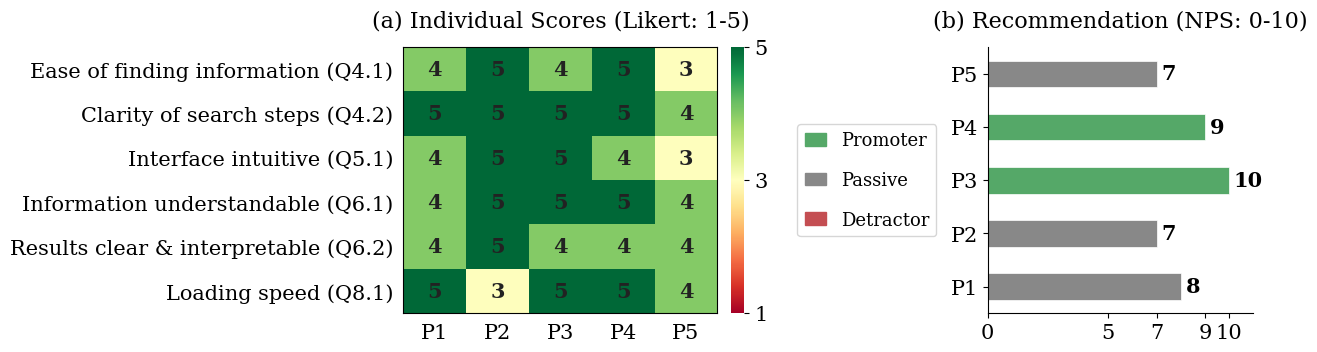

Python code for this plot:
import matplotlib
matplotlib.use('Agg')
import matplotlib.pyplot as plt
import matplotlib.patches as mpatches
import numpy as np
from matplotlib.gridspec import GridSpec

# ── Data ─────────────────────────────────────────────────────────────────────
participants = ['P1', 'P2', 'P3', 'P4', 'P5']
question_labels = [
    'Ease of finding information (Q4.1)',
    'Clarity of search steps (Q4.2)',
    'Interface intuitive (Q5.1)',
    'Information understandable (Q6.1)',
    'Results clear & interpretable (Q6.2)',
    'Loading speed (Q8.1)',
]

scores = np.array([
    [4, 5, 4, 5, 3], [5, 5, 5, 5, 4], [4, 5, 5, 4, 3],
    [4, 5, 5, 5, 4], [4, 5, 4, 4, 4], [5, 3, 5, 5, 4],
])
nps_scores = [8, 7, 10, 9, 7]

# ── Style ─────────────────────────────────────────────────────────────────────
BASE_SIZE = 15
LEGEND_SIZE = 13
plt.rcParams.update({
    'font.family': 'serif',
    'font.size': BASE_SIZE,
    'axes.titlesize': BASE_SIZE + 1,
    'pdf.fonttype': 42,
})
GRAY = '#888888'

# ── Layout: Forzamos alineación vertical ──────────────────────────────────────
# Ajustamos figsize y usamos márgenes fijos en GridSpec para alinear alturas
fig = plt.figure(figsize=(10, 3.8)) 
gs = GridSpec(1, 2, figure=fig, width_ratios=[1.8, 1.4], 
              wspace=0.8, left=0.1, right=0.95, top=0.85, bottom=0.15)

ax_heat = fig.add_subplot(gs[0, 0])
ax_bar  = fig.add_subplot(gs[0, 1])

# ── (a) Heatmap ───────────────────────────────────────────────────────────────
# Usamos aspect='auto' para que rellene el espacio definido por el GridSpec
im = ax_heat.imshow(scores, aspect='auto', cmap='RdYlGn', vmin=1, vmax=5)

ax_heat.set_xticks(range(5))
ax_heat.set_xticklabels(participants)
ax_heat.set_yticks(range(len(question_labels)))
ax_heat.set_yticklabels(question_labels)
ax_heat.tick_params(left=False, bottom=False)

for (i, j), val in np.ndenumerate(scores):
    ax_heat.text(j, i, str(val), ha='center', va='center',
                 fontweight='bold', color='white' if val <= 2 else '#222222')

cb = fig.colorbar(im, ax=ax_heat, fraction=0.04, pad=0.04, ticks=[1, 3, 5])
cb.outline.set_visible(False)
ax_heat.set_title('(a) Individual Scores (Likert: 1-5)', pad=15)

# ── (b) NPS Barplot ──────────────────────────────────────────────────────────
y_pos = np.arange(len(participants))
colors = ['#55A868' if s >= 9 else (GRAY if s >= 7 else '#C44E52') for s in nps_scores]

# Aumentamos ligeramente el height para que visualmente llenen el mismo alto
bars = ax_bar.barh(y_pos, nps_scores, color=colors, height=0.5, edgecolor='white', linewidth=0.5)

for bar in bars:
    width = bar.get_width()
    ax_bar.text(width + 0.2, bar.get_y() + bar.get_height()/2, 
                f'{width}', va='center', fontweight='bold', fontsize=BASE_SIZE)

ax_bar.set_yticks(y_pos)
ax_bar.set_yticklabels(participants)
# Ajustamos el ylim para que el área de dibujo sea idéntica a la del heatmap (0 a N-1)
ax_bar.set_ylim(-0.5, len(participants) - 0.5) 
ax_bar.set_xlim(0, 11)
ax_bar.set_xticks([0, 5, 7, 9, 10])
ax_bar.spines[['top', 'right']].set_visible(False)

# ── Leyenda Vertical ──────────────────────────────────────────────────────────
patches = [
    mpatches.Patch(color='#55A868', label='Promoter'),
    mpatches.Patch(color=GRAY, label='Passive'),
    mpatches.Patch(color='#C44E52', label='Detractor')
]

ax_bar.legend(handles=patches, loc='center left', bbox_to_anchor=(-0.75, 0.5),
              ncol=1, frameon=True, handlelength=1.2, labelspacing=1.2, 
              fontsize=LEGEND_SIZE)

ax_bar.set_title('(b) Recommendation (NPS: 0-10)', pad=15)

# ── Save ──────────────────────────────────────────────────────────────────────
plt.savefig('user_study_aligned.pdf', bbox_inches='tight', dpi=300)
print("Gráfico alineado guardado como user_study_aligned.pdf")